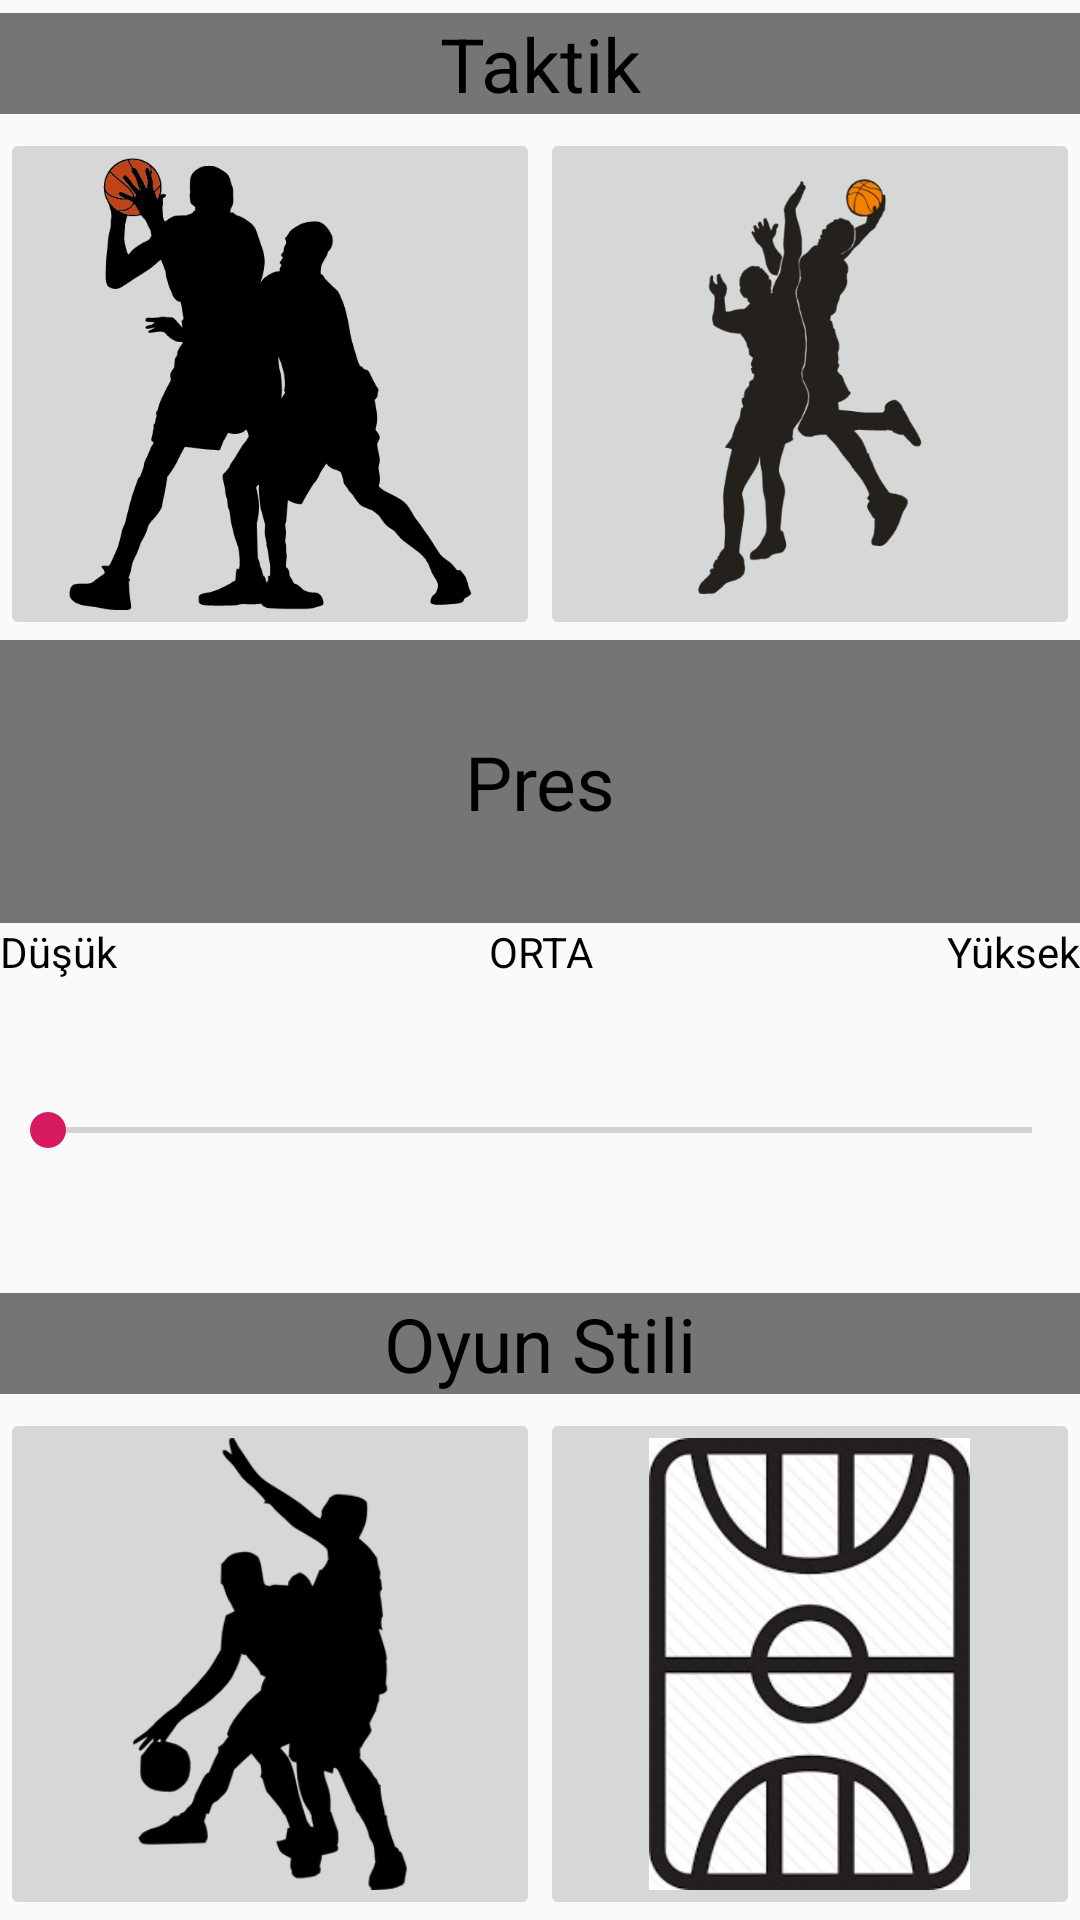

Produce the Android XML layout that renders to this screen, including the resource entries it uses.
<!-- AndroidManifest.xml: application theme MyMaterialTheme -->
<!-- res/layout/activity_taktik__page.xml -->
<?xml version="1.0" encoding="utf-8"?>
<LinearLayout xmlns:android="http://schemas.android.com/apk/res/android"
    xmlns:app="http://schemas.android.com/apk/res-auto"
    xmlns:tools="http://schemas.android.com/tools"
    android:layout_width="match_parent"
    android:layout_height="match_parent"
    tools:context=".NewCareerPage"
    android:weightSum="3"

    android:orientation="vertical">
    <LinearLayout
        android:layout_width="match_parent"
        android:layout_height="match_parent"
        android:layout_weight="1"
        android:weightSum="5"
        android:orientation="vertical">
        <LinearLayout
            android:layout_width="match_parent"
            android:layout_height="match_parent"
            android:layout_weight="4">
            <TextView
                android:id="@+id/taktik"
                android:layout_width="match_parent"
                android:layout_height="wrap_content"
                android:layout_gravity="center"
                android:layout_weight="0"
                android:background="@color/colorgrey1"
                android:gravity="center"
                android:hint="Taktik"

                android:textColor="@color/colorblack"
                android:textColorHint="@color/colorblack"
                android:textSize="25dp" />

        </LinearLayout>
        <LinearLayout
            android:layout_width="match_parent"
            android:layout_height="match_parent"
            android:layout_weight="1"
            android:weightSum="2"
            >
            <LinearLayout
                android:layout_width="match_parent"
                android:layout_height="match_parent"
                android:layout_weight="1">
                <ImageButton
                    android:id="@+id/defansbutton"
                    android:layout_width="match_parent"
                    android:layout_height="match_parent"
                    android:src="@drawable/aaa"
                    android:scaleType="centerInside"
                    />
            </LinearLayout>
            <LinearLayout
                android:layout_width="match_parent"
                android:layout_height="match_parent"
                android:layout_weight="1">
                <ImageButton
                    android:id="@+id/hucumbutton"
                    android:layout_width="match_parent"
                    android:layout_height="match_parent"
                    android:src="@drawable/aaaaa"
                    android:scaleType="centerInside"
                    />
            </LinearLayout>


        </LinearLayout>

    </LinearLayout>
    <LinearLayout
        android:layout_width="match_parent"
        android:layout_height="match_parent"
        android:layout_weight="1"
        android:orientation="vertical"
        android:weightSum="3">

        <LinearLayout
            android:layout_width="match_parent"
            android:layout_height="wrap_content"
            android:layout_weight="1">

            <TextView
                android:id="@+id/press"
                android:layout_width="match_parent"
                android:layout_height="match_parent"
                android:layout_weight="0"
                android:background="@color/colorgrey1"
                android:gravity="center"
                android:hint="Pres"
                android:padding="10dp"
                android:textColor="@color/colorPrimary"
                android:textColorHint="@color/colorblack"
                android:textSize="25dp" />

        </LinearLayout>
        <LinearLayout
            android:layout_width="match_parent"
            android:layout_height="wrap_content"
            android:layout_weight="1"
            android:weightSum="3">
            <TextView
                android:layout_width="match_parent"
                android:layout_height="wrap_content"
                android:text="Düşük"
                android:gravity="left|center_vertical"
                android:textColor="@color/colorblack"
                android:layout_weight="1"/>
            <TextView
                android:layout_width="match_parent"
                android:layout_height="wrap_content"
                android:text="ORTA"
                android:gravity="bottom|center_horizontal"
                android:textColor="@color/colorblack"
                android:layout_weight="1"/>
            <TextView
                android:layout_width="match_parent"
                android:layout_height="wrap_content"
                android:text="Yüksek"
                android:gravity="right|center_vertical"
                android:textColor="@color/colorblack"
                android:layout_weight="1"/>
        </LinearLayout>
        <LinearLayout
            android:layout_width="match_parent"
            android:layout_height="wrap_content"
            android:layout_weight="1">

            <SeekBar
                android:id="@+id/seekBar"
                android:layout_width="match_parent"
                android:layout_height="wrap_content"
                android:layout_weight="1"
                />

        </LinearLayout>

    </LinearLayout>
    <LinearLayout
        android:layout_width="match_parent"
        android:layout_height="match_parent"
        android:layout_weight="1"
        android:orientation="vertical"
        android:weightSum="5">
        <LinearLayout
            android:layout_width="match_parent"
            android:layout_height="match_parent"
            android:layout_weight="4">
            <TextView
                android:id="@+id/OyunStili"
                android:layout_width="match_parent"
                android:layout_height="wrap_content"
                android:layout_gravity="center"
                android:layout_weight="0"
                android:background="@color/colorgrey1"
                android:gravity="center"
                android:hint="Oyun Stili"
                android:textColor="@color/colorblack"
                android:textColorHint="@color/colorblack"
                android:textSize="25dp" />
        </LinearLayout>
        <LinearLayout
            android:layout_width="match_parent"
            android:layout_height="match_parent"
            android:layout_weight="1"
            android:weightSum="2">
            <LinearLayout
                android:layout_width="match_parent"
                android:layout_height="match_parent"
                android:layout_weight="1">
                <ImageButton
                    android:id="@+id/adamadamabutton"
                    android:layout_width="match_parent"
                    android:layout_height="match_parent"
                    android:src="@drawable/basketball_players_dark1"
                    android:scaleType="centerInside"
                    />


            </LinearLayout>
            <LinearLayout
                android:layout_width="match_parent"
                android:layout_height="match_parent"
                android:layout_weight="1">
                <ImageButton
                    android:id="@+id/alansavunmasıbutton"
                    android:layout_width="match_parent"
                    android:layout_height="match_parent"
                    android:src="@drawable/alansavunmasi"
                    android:scaleType="centerInside"
                    />
            </LinearLayout>

        </LinearLayout>


    </LinearLayout>
</LinearLayout>
<!-- resources referenced by this layout -->
<resources>
  <color name="colorPrimary">#000</color>
  <color name="colorblack">#000</color>
  <color name="colorgrey1">#757575</color>
  <!-- drawable aaa: png bitmap (drawable, 20396 bytes) -->
  <!-- drawable aaaaa: png bitmap (drawable, 96701 bytes) -->
  <!-- drawable alansavunmasi: png bitmap (drawable, 16979 bytes) -->
  <!-- drawable basketball_players_dark1: png bitmap (drawable, 12411 bytes) -->
  <style name="MyMaterialTheme" parent="MyMaterialTheme.Base">
  
          <item name="android:windowContentTransitions">true</item>
          <item name="android:windowAllowEnterTransitionOverlap">true</item>
          <item name="android:windowAllowReturnTransitionOverlap">true</item>
          <item name="android:windowSharedElementEnterTransition">@android:transition/move</item>
          <item name="android:windowSharedElementExitTransition">@android:transition/move</item>
      </style>
  <style name="MyMaterialTheme.Base" parent="Theme.AppCompat.Light.DarkActionBar">
          <item name="windowNoTitle">true</item>
          <item name="windowActionBar">false</item>
          <item name="colorPrimary">@color/colorPrimary</item>
          <item name="colorPrimaryDark">@color/colorPrimaryDark</item>
          <item name="colorAccent">@color/colorAccent</item>
      </style>
  <color name="colorPrimaryDark">#00574B</color>
  <color name="colorAccent">#D81B60</color>
</resources>
